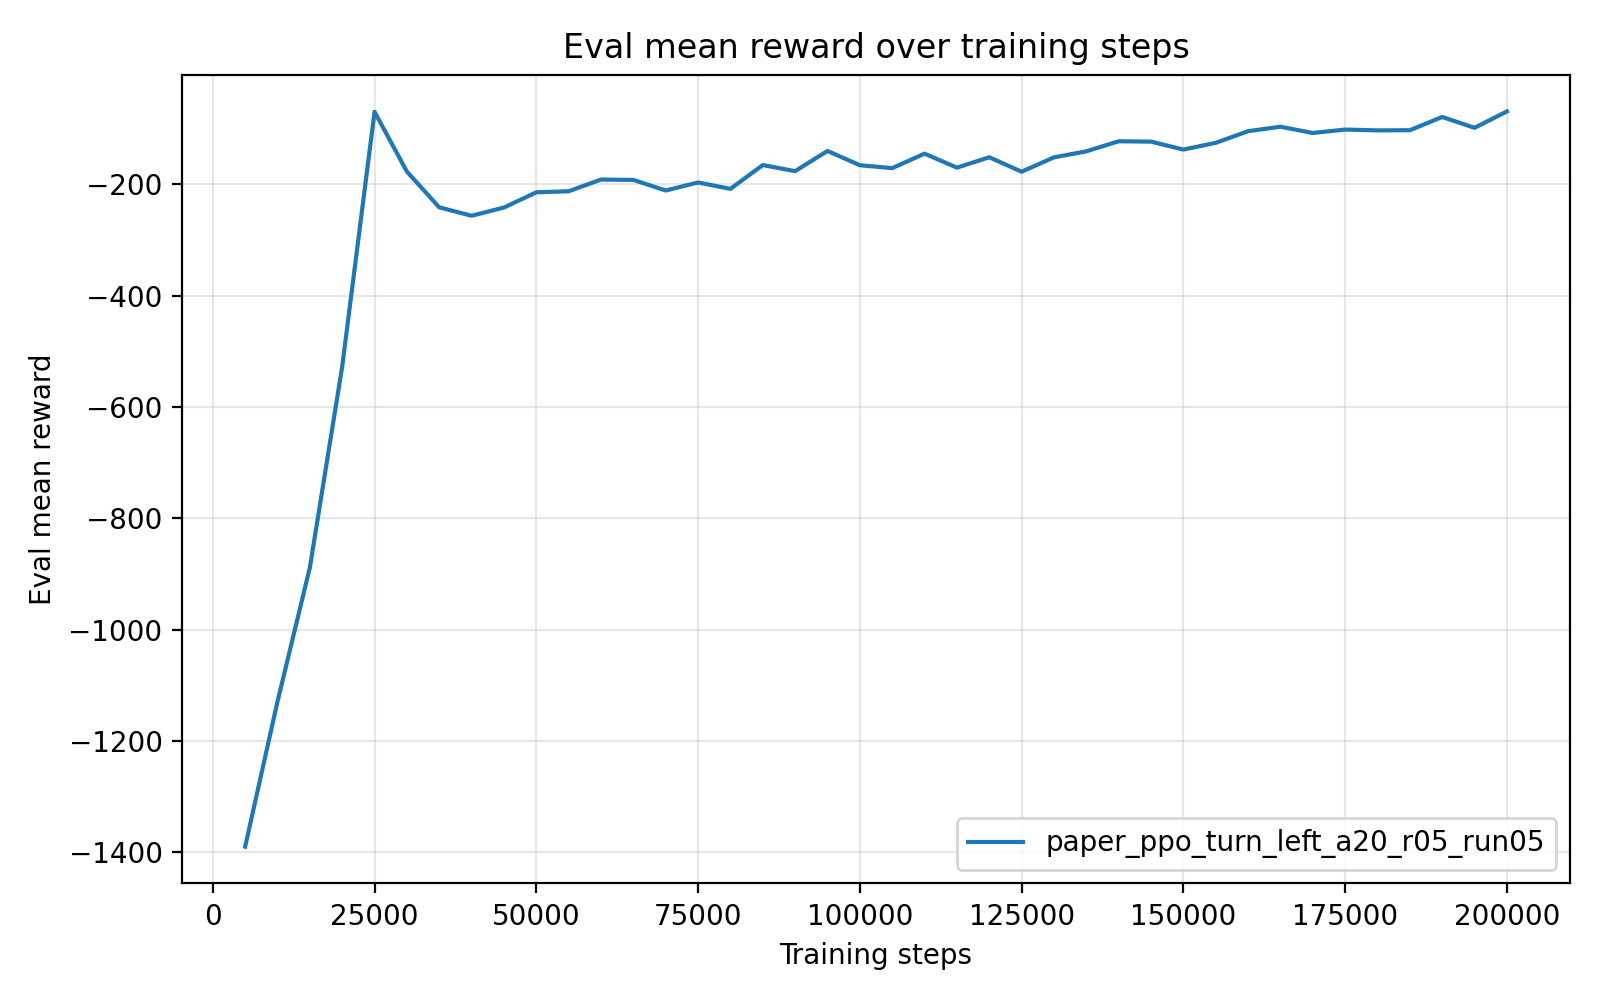

Data behind this chart, as committed beside it:
timesteps, mean_reward, std_reward, min_reward, max_reward
5.000000000000000000e+03, -1.390071956399999635e+03, 1.651999999921827166e-04, -1.390072038999999904e+03, -1.390071625999999924e+03
1.000000000000000000e+04, -1.129382147999999916e+03, 0.000000000000000000e+00, -1.129382147999999916e+03, -1.129382147999999916e+03
1.500000000000000000e+04, -8.885194869999999128e+02, 1.136868377216160297e-13, -8.885194870000000265e+02, -8.885194870000000265e+02
2.000000000000000000e+04, -5.272312580000000253e+02, 0.000000000000000000e+00, -5.272312580000000253e+02, -5.272312580000000253e+02
2.500000000000000000e+04, -6.939917499999999961e+01, 0.000000000000000000e+00, -6.939917499999999961e+01, -6.939917499999999961e+01
3.000000000000000000e+04, -1.768860139999999888e+02, 0.000000000000000000e+00, -1.768860139999999888e+02, -1.768860139999999888e+02
3.500000000000000000e+04, -2.411423760000000129e+02, 0.000000000000000000e+00, -2.411423760000000129e+02, -2.411423760000000129e+02
4.000000000000000000e+04, -2.562202439999999797e+02, 0.000000000000000000e+00, -2.562202439999999797e+02, -2.562202439999999797e+02
4.500000000000000000e+04, -2.414628839999999741e+02, 2.842170943040400743e-14, -2.414628840000000025e+02, -2.414628840000000025e+02
5.000000000000000000e+04, -2.140802459999999883e+02, 0.000000000000000000e+00, -2.140802459999999883e+02, -2.140802459999999883e+02
5.500000000000000000e+04, -2.122125289999999893e+02, 0.000000000000000000e+00, -2.122125289999999893e+02, -2.122125289999999893e+02
6.000000000000000000e+04, -1.911373839999999973e+02, 0.000000000000000000e+00, -1.911373839999999973e+02, -1.911373839999999973e+02
6.500000000000000000e+04, -1.918139549999999929e+02, 0.000000000000000000e+00, -1.918139549999999929e+02, -1.918139549999999929e+02
7.000000000000000000e+04, -2.108730230000000176e+02, 2.842170943040400743e-14, -2.108730229999999892e+02, -2.108730229999999892e+02
7.500000000000000000e+04, -1.963827180000000112e+02, 0.000000000000000000e+00, -1.963827180000000112e+02, -1.963827180000000112e+02
8.000000000000000000e+04, -2.079556059999999889e+02, 0.000000000000000000e+00, -2.079556059999999889e+02, -2.079556059999999889e+02
8.500000000000000000e+04, -1.651432159999999953e+02, 0.000000000000000000e+00, -1.651432159999999953e+02, -1.651432159999999953e+02
9.000000000000000000e+04, -1.760557699999999954e+02, 0.000000000000000000e+00, -1.760557699999999954e+02, -1.760557699999999954e+02
9.500000000000000000e+04, -1.397741069999999866e+02, 0.000000000000000000e+00, -1.397741069999999866e+02, -1.397741069999999866e+02
1.000000000000000000e+05, -1.654178919999999948e+02, 0.000000000000000000e+00, -1.654178919999999948e+02, -1.654178919999999948e+02
1.050000000000000000e+05, -1.706380489999999952e+02, 0.000000000000000000e+00, -1.706380489999999952e+02, -1.706380489999999952e+02
1.100000000000000000e+05, -1.445844260000000077e+02, 0.000000000000000000e+00, -1.445844260000000077e+02, -1.445844260000000077e+02
1.150000000000000000e+05, -1.697456740000000082e+02, 0.000000000000000000e+00, -1.697456740000000082e+02, -1.697456740000000082e+02
1.200000000000000000e+05, -1.510914799999999900e+02, 0.000000000000000000e+00, -1.510914799999999900e+02, -1.510914799999999900e+02
1.250000000000000000e+05, -1.770648720000000083e+02, 0.000000000000000000e+00, -1.770648720000000083e+02, -1.770648720000000083e+02
1.300000000000000000e+05, -1.512959529999999972e+02, 0.000000000000000000e+00, -1.512959529999999972e+02, -1.512959529999999972e+02
1.350000000000000000e+05, -1.404432909999999879e+02, 0.000000000000000000e+00, -1.404432909999999879e+02, -1.404432909999999879e+02
1.400000000000000000e+05, -1.223557140000000061e+02, 0.000000000000000000e+00, -1.223557140000000061e+02, -1.223557140000000061e+02
1.450000000000000000e+05, -1.229883070000000060e+02, 0.000000000000000000e+00, -1.229883070000000060e+02, -1.229883070000000060e+02
1.500000000000000000e+05, -1.372737879999999961e+02, 0.000000000000000000e+00, -1.372737879999999961e+02, -1.372737879999999961e+02
1.550000000000000000e+05, -1.251663089999999983e+02, 0.000000000000000000e+00, -1.251663089999999983e+02, -1.251663089999999983e+02
1.600000000000000000e+05, -1.042500100000000032e+02, 0.000000000000000000e+00, -1.042500100000000032e+02, -1.042500100000000032e+02
1.650000000000000000e+05, -9.624290999999999485e+01, 0.000000000000000000e+00, -9.624290999999999485e+01, -9.624290999999999485e+01
1.700000000000000000e+05, -1.074739019999999954e+02, 0.000000000000000000e+00, -1.074739019999999954e+02, -1.074739019999999954e+02
1.750000000000000000e+05, -1.013423439999999971e+02, 0.000000000000000000e+00, -1.013423439999999971e+02, -1.013423439999999971e+02
1.800000000000000000e+05, -1.028220440000000053e+02, 0.000000000000000000e+00, -1.028220440000000053e+02, -1.028220440000000053e+02
1.850000000000000000e+05, -1.025098330000000004e+02, 0.000000000000000000e+00, -1.025098330000000004e+02, -1.025098330000000004e+02
1.900000000000000000e+05, -7.870348900000000469e+01, 0.000000000000000000e+00, -7.870348900000000469e+01, -7.870348900000000469e+01
1.950000000000000000e+05, -9.820581199999999455e+01, 0.000000000000000000e+00, -9.820581199999999455e+01, -9.820581199999999455e+01
2.000000000000000000e+05, -6.873512900000000059e+01, 0.000000000000000000e+00, -6.873512900000000059e+01, -6.873512900000000059e+01
